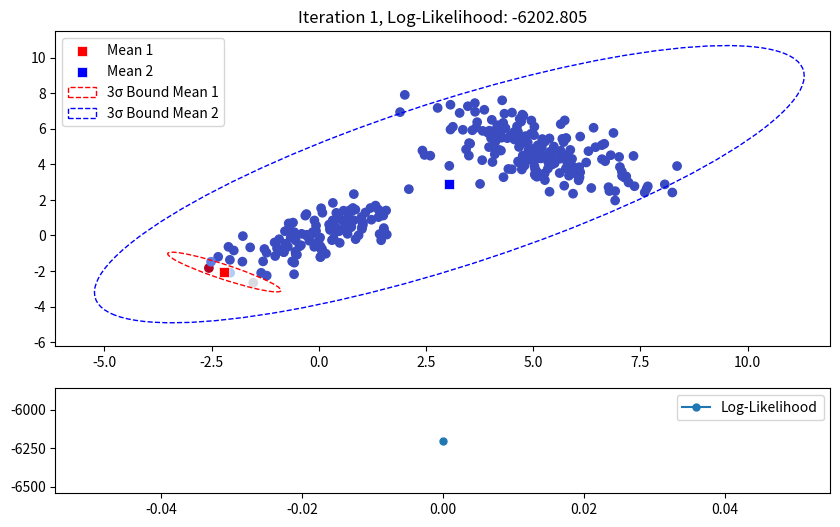
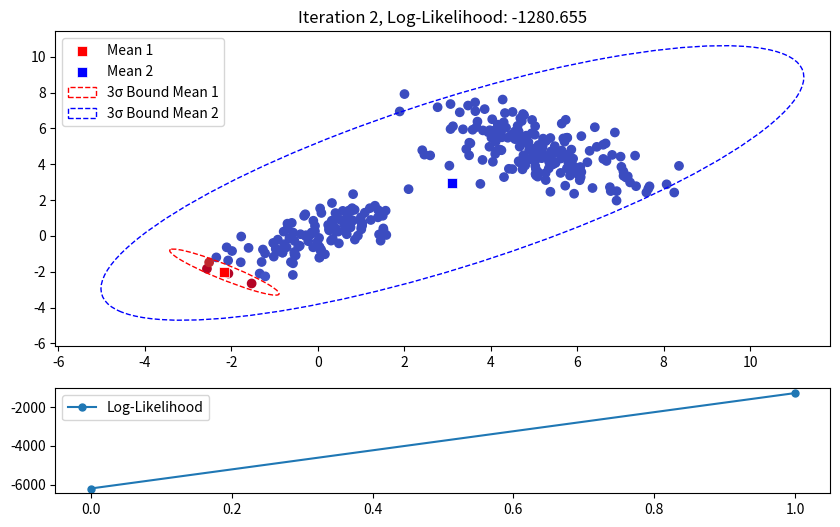
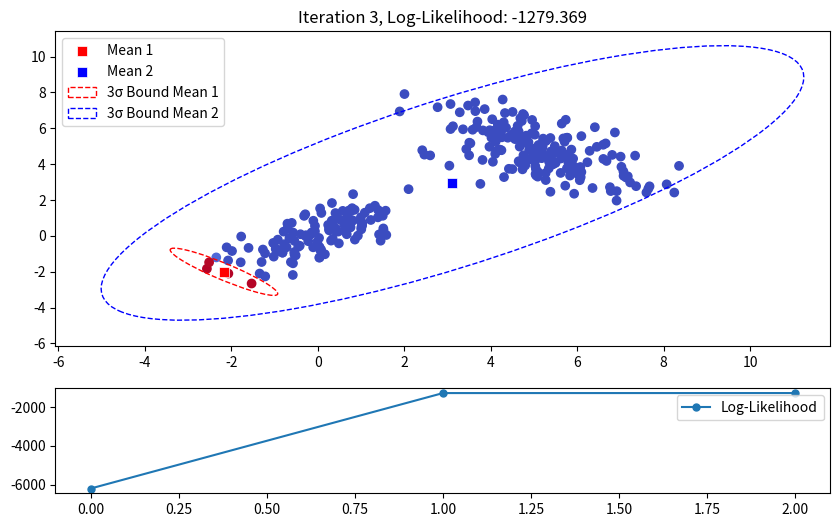
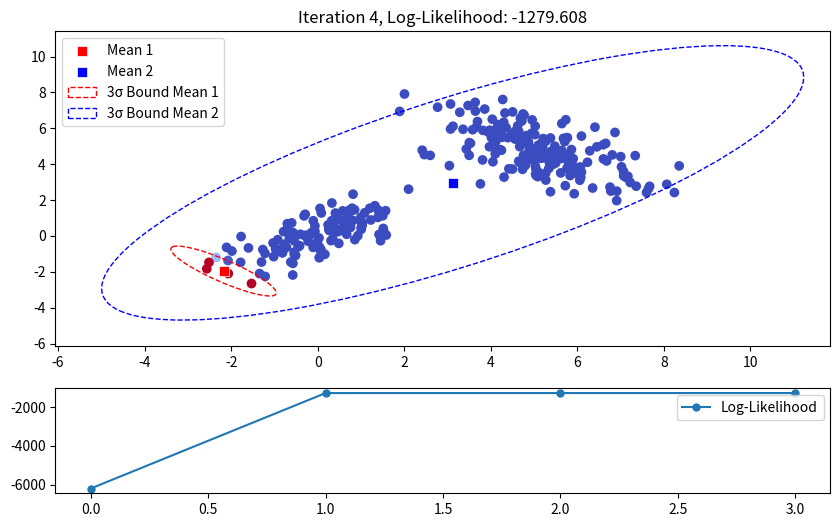
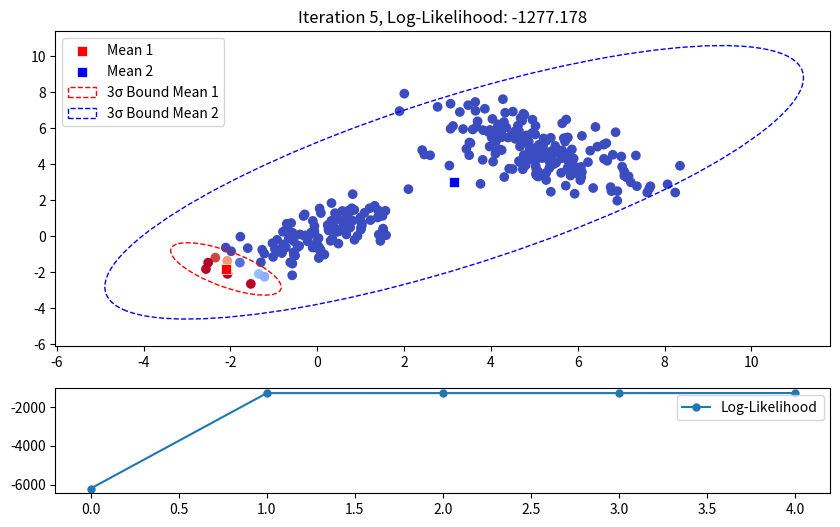
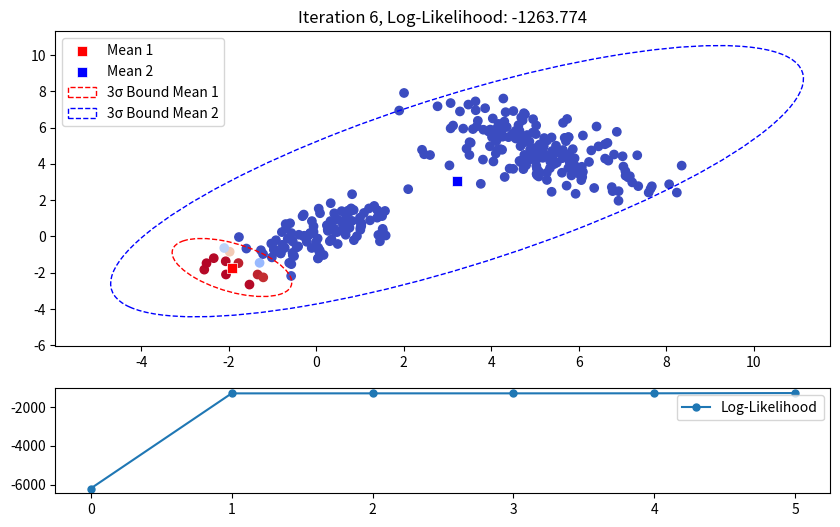
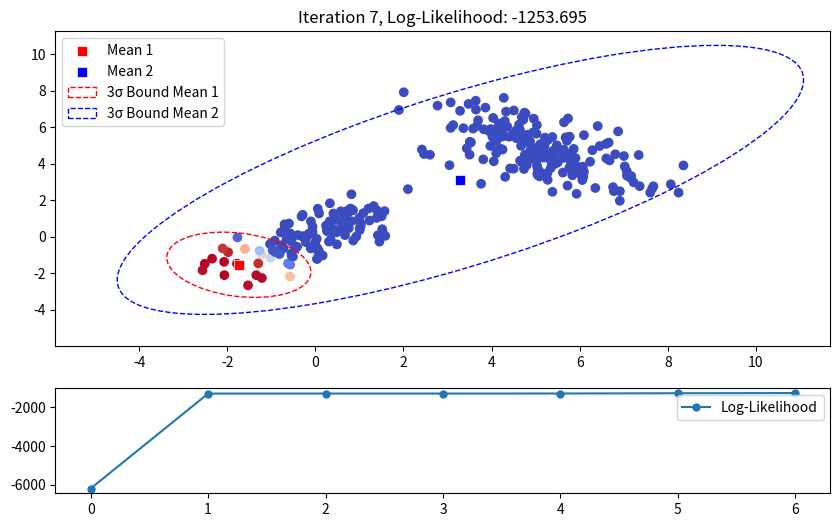
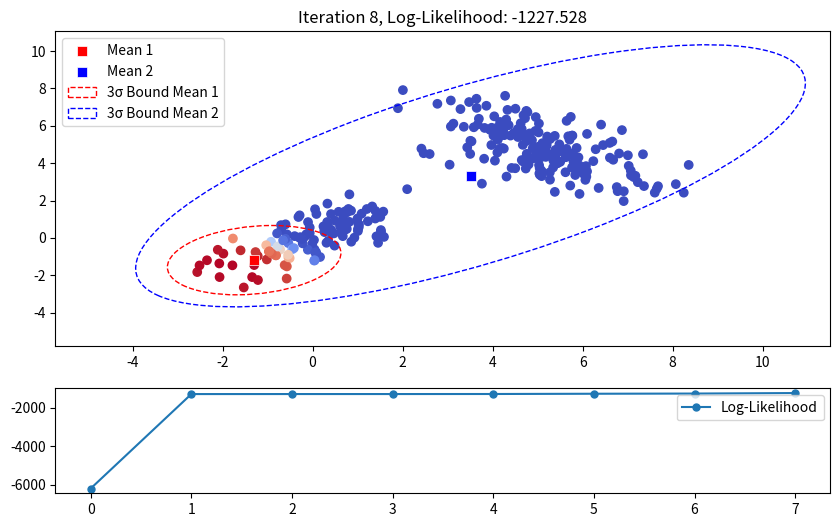
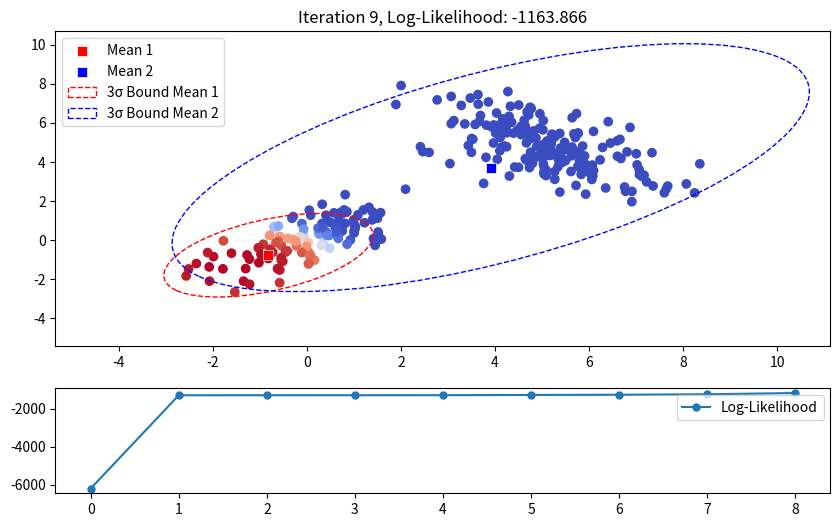
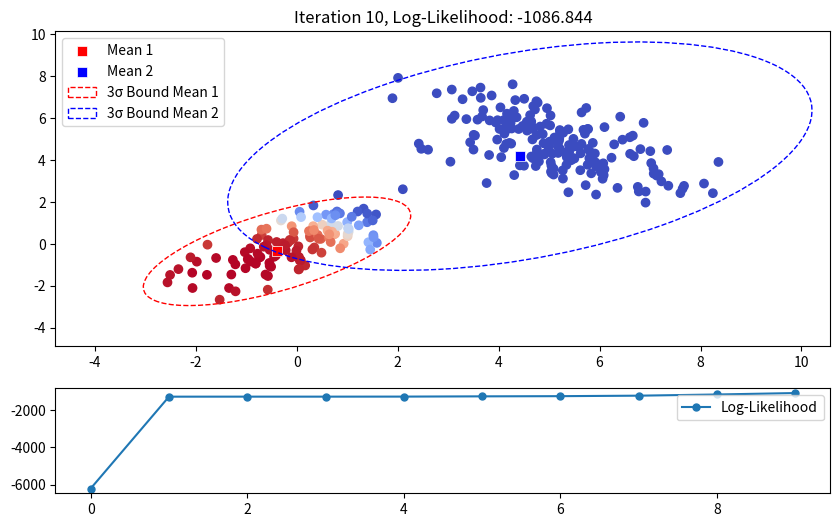
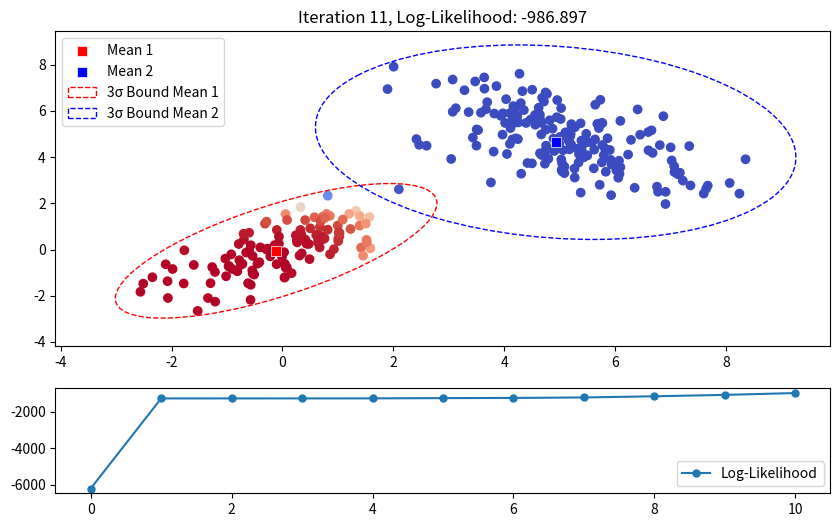
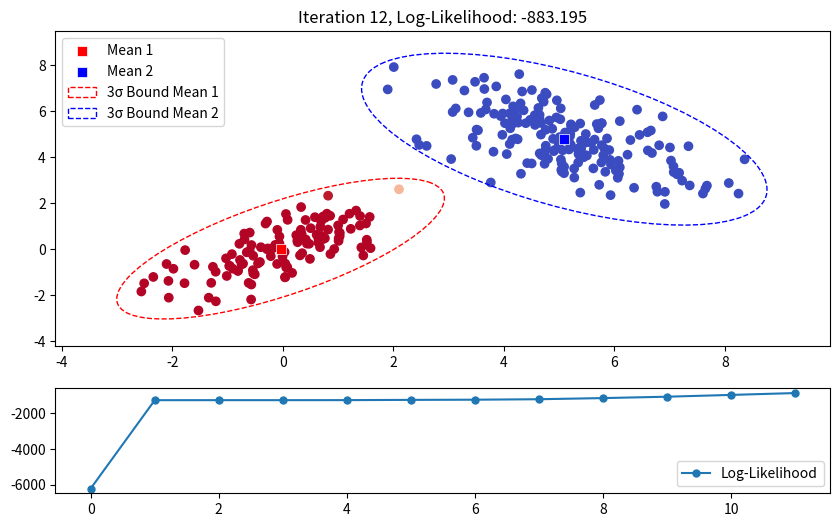
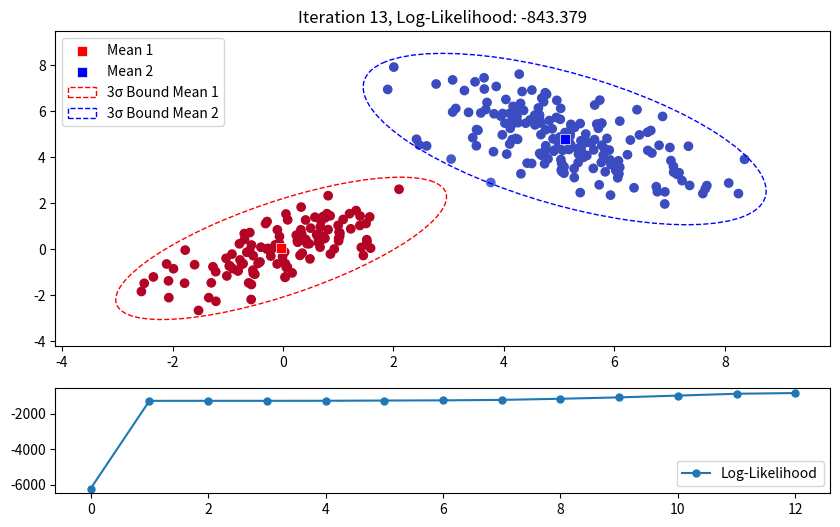
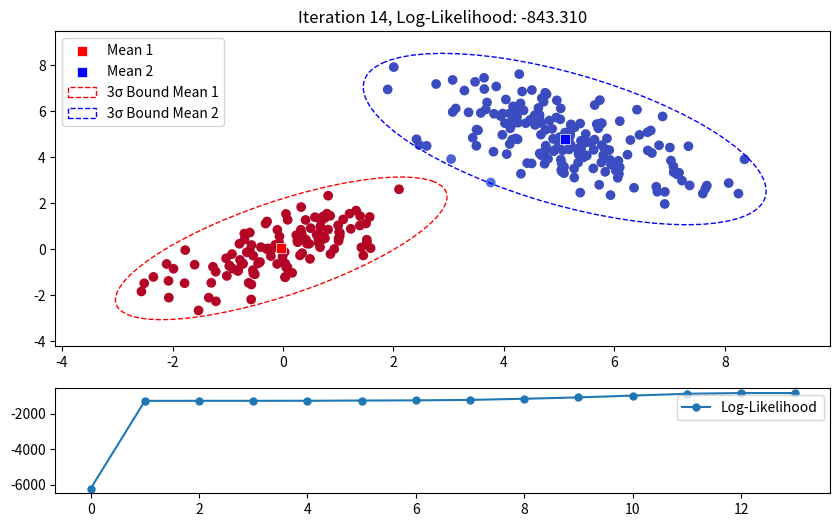
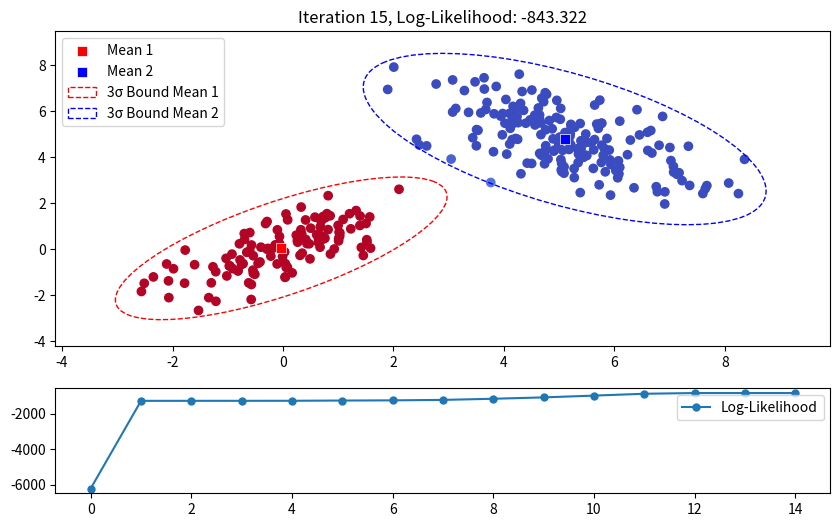
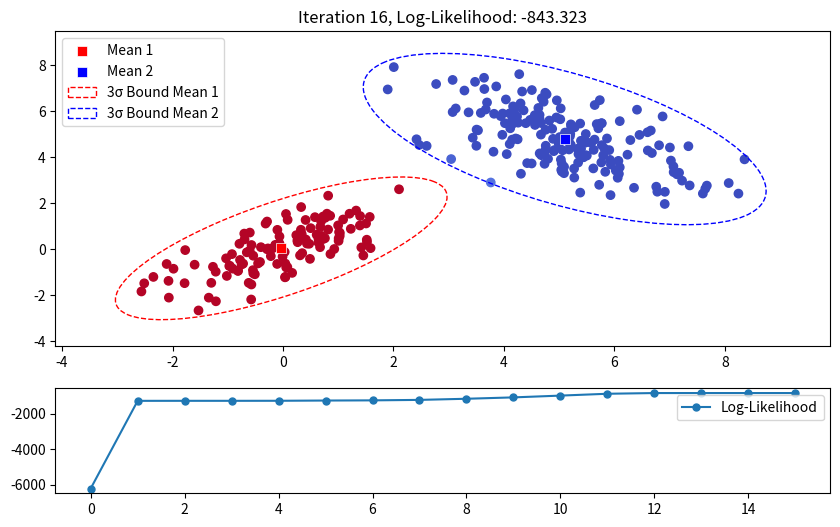

These charts were generated, in order, by the following Python code:
import numpy as np
import matplotlib.pyplot as plt
from scipy.stats import multivariate_normal
from matplotlib.patches import Ellipse

# Function to draw an ellipse for a 2D Gaussian
def draw_ellipse(position, covariance, ax, n_std=3, **kwargs):
    # Calculate the eigenvectors and eigenvalues of the covariance matrix
    eigenvals, eigenvecs = np.linalg.eigh(covariance)
    # Compute the angle between the x-axis and the largest eigenvector
    angle = np.degrees(np.arctan2(*eigenvecs[:, 0][::-1]))
    # Compute the width and height of the ellipse
    width, height = 2 * n_std * np.sqrt(eigenvals)
    # Create the ellipse and add it to the plot, passing angle as a keyword argument
    ellipse = Ellipse(position, width=width, height=height, angle=angle, **kwargs)
    ax.add_patch(ellipse)

# Data Generation
np.random.seed(0)
n_samples = 300
true_mean1 = [0, 0]
true_mean2 = [5, 5]
true_cov1 = [[1, 0.7], [0.7, 1]]
true_cov2 = [[1.5, -0.9], [-0.9, 1.5]]
data = np.concatenate((np.random.multivariate_normal(true_mean1, true_cov1, int(0.4 * n_samples)),
                       np.random.multivariate_normal(true_mean2, true_cov2, int(0.6 * n_samples))))

# EM Algorithm Implementation
mean1, mean2 = np.array([-30, -50]), np.array([20, 10])
cov1, cov2 = np.array([[10, 0], [0, 10]]), np.array([[10, 0], [0, 20]])
log_likelihood = []

max_iter = 30
for iteration in range(max_iter):
    # E-step
    resp1 = multivariate_normal.pdf(data, mean1, cov1)
    resp2 = multivariate_normal.pdf(data, mean2, cov2)
    gamma = resp1 / (resp1 + resp2)
    
    # M-step
    mean1 = np.dot(gamma, data) / np.sum(gamma)
    cov1 = (np.dot((gamma[:, np.newaxis] * (data - mean1)).T, (data - mean1)) 
            / np.sum(gamma))
    
    mean2 = np.dot((1 - gamma), data) / np.sum(1 - gamma)
    cov2 = (np.dot(((1 - gamma)[:, np.newaxis] * (data - mean2)).T, (data - mean2)) 
            / np.sum(1 - gamma))
    
    # Compute log-likelihood
    ll_current = np.sum(np.log(resp1 * gamma + resp2 * (1 - gamma)))
    log_likelihood.append(ll_current)

    # Visualization
    fig, (ax1, ax2) = plt.subplots(2, 1, figsize=(10, 6), gridspec_kw={'height_ratios': [3, 1]}, dpi=200)
    
    # Plot data and Gaussians
    ax1.scatter(data[:, 0], data[:, 1], c=gamma, cmap='coolwarm', marker='o')
    ax1.scatter(mean1[0], mean1[1], c='red', marker='s', s=50, linewidths=0.5, edgecolors='white', label='Mean 1')
    ax1.scatter(mean2[0], mean2[1], c='blue', marker='s', s=50, linewidths=0.5, edgecolors='white', label='Mean 2')
    
    # Draw 3-sigma ellipses
    draw_ellipse(mean1, cov1, ax1, n_std=3, edgecolor='red', facecolor='none', linestyle='dashed', label='3σ Bound Mean 1')
    draw_ellipse(mean2, cov2, ax1, n_std=3, edgecolor='blue', facecolor='none', linestyle='dashed', label='3σ Bound Mean 2')
    
    ax1.set_title(f'Iteration {iteration + 1}, Log-Likelihood: {ll_current:.3f}')
    ax1.legend()

    # Plot log-likelihood
    ax2.plot(log_likelihood, '-o', label='Log-Likelihood', markersize=5)
    ax2.legend()
    
    # Determine the data range for proper visualization
    data_min = np.min(data, axis=0)
    data_max = np.max(data, axis=0)
    
    width1 = np.sqrt(max(np.linalg.eigh(cov1)[0]))
    width2 = np.sqrt(max(np.linalg.eigh(cov2)[0]))
    
    # Adjust the plot limits
    x_min = min(data_min[0] - width1, data_min[0] - width2)
    x_max = max(data_max[0] + width1, data_max[0] + width2)
    y_min = min(data_min[1] - width1, data_min[1] - width2)
    y_max = max(data_max[1] + width1, data_max[1] + width2)
    
    ax1.set_xlim(x_min, x_max)
    ax1.set_ylim(y_min, y_max)

    plt.show()


